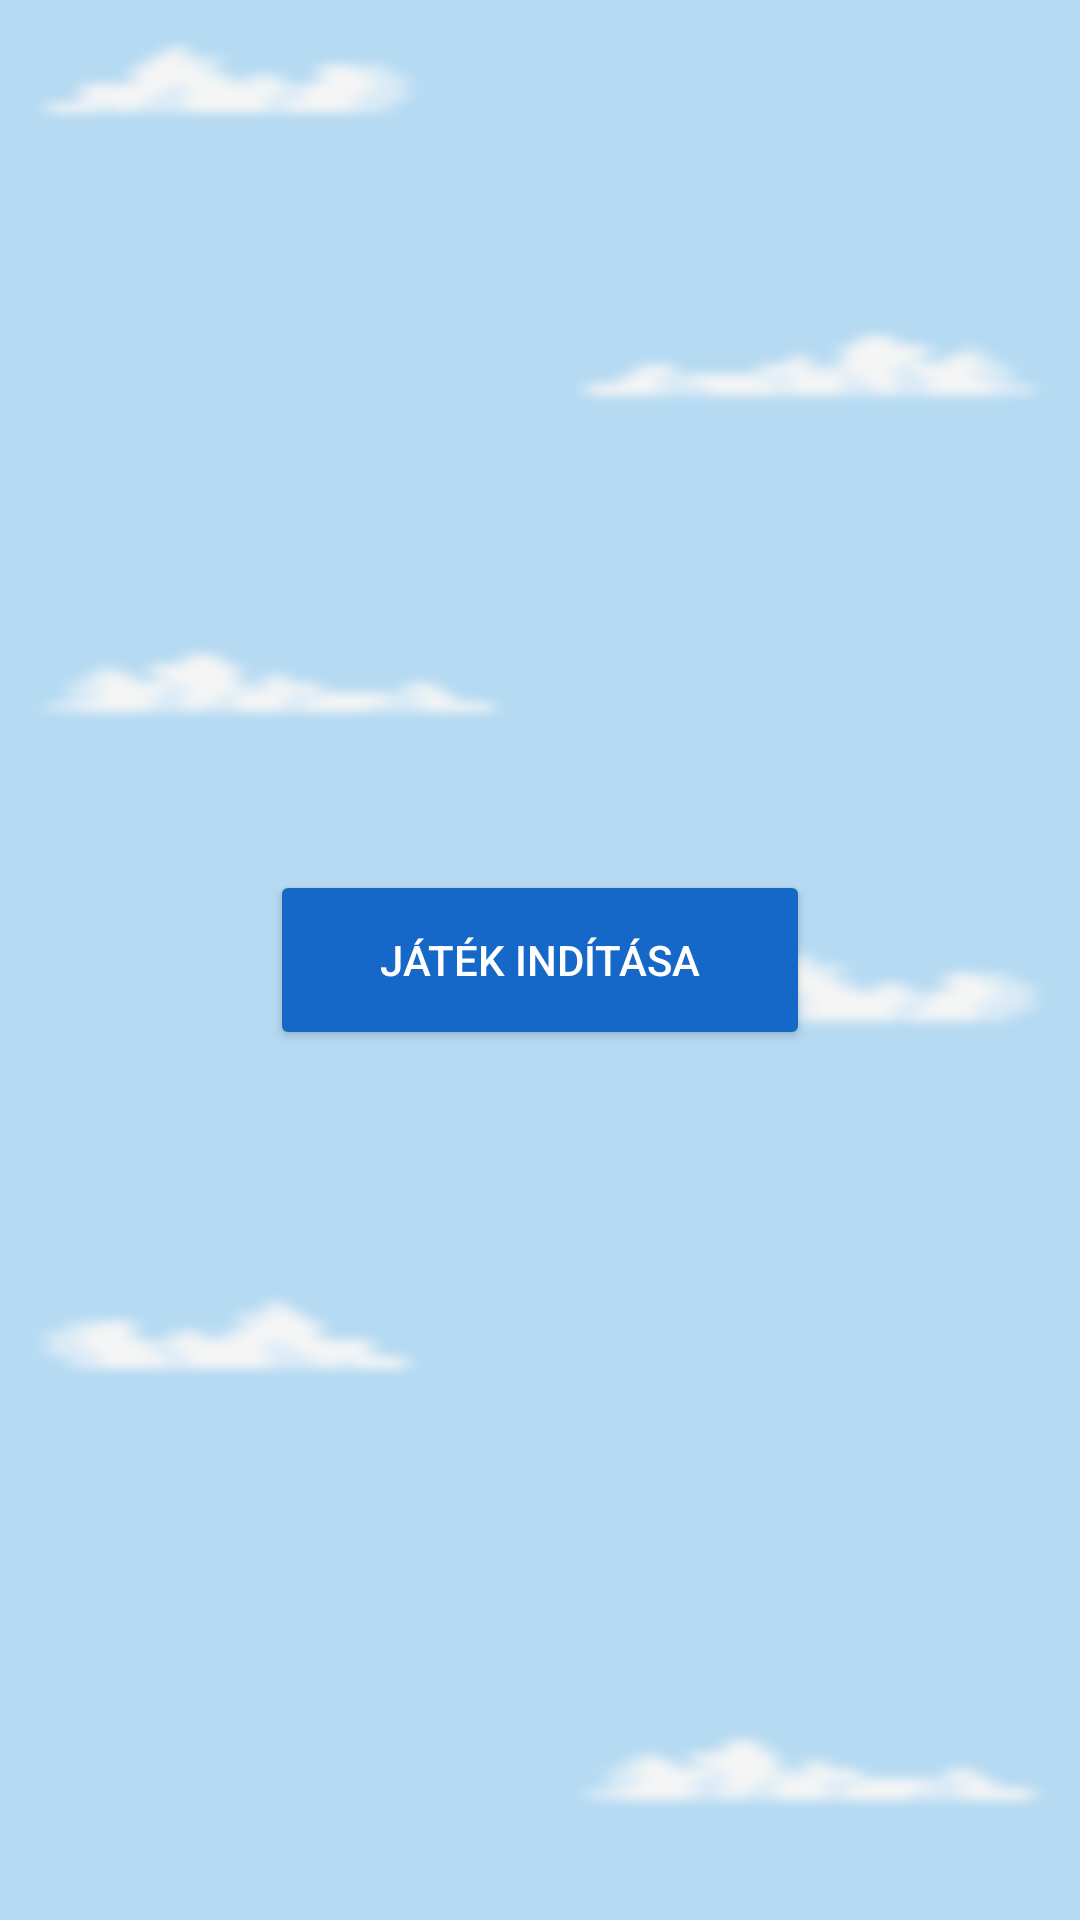

Reconstruct the res/layout file that produces this screen, plus the resources it refers to.
<!-- AndroidManifest.xml: application theme Theme.Jump -->
<!-- res/layout/start_game_fragment.xml -->
<?xml version="1.0" encoding="utf-8"?>
<androidx.constraintlayout.widget.ConstraintLayout
    xmlns:android="http://schemas.android.com/apk/res/android"
    xmlns:tools="http://schemas.android.com/tools"
    xmlns:app="http://schemas.android.com/apk/res-auto"
    android:layout_width="match_parent"
    android:layout_height="match_parent"
    tools:context=".fragment.StartGameFragment"
    android:background="@drawable/fragment_background">

    <Button
        android:id="@+id/startGameButton"
        android:layout_width="0dp"
        android:layout_height="60dp"
        android:text="@string/start_game"
        app:layout_constraintBottom_toBottomOf="parent"
        app:layout_constraintEnd_toEndOf="parent"
        app:layout_constraintStart_toStartOf="parent"
        app:layout_constraintTop_toTopOf="parent"
        app:layout_constraintWidth_percent="0.5"
        android:textColor="@color/white"
        android:backgroundTint="@color/button_blue"/>

</androidx.constraintlayout.widget.ConstraintLayout>
<!-- resources referenced by this layout -->
<resources>
  <color name="button_blue">#1568C7</color>
  <color name="white">#FFFFFFFF</color>
  <!-- drawable fragment_background: png bitmap (drawable, 22401 bytes) -->
  <string name="start_game">Játék indítása</string>
  <style name="Theme.Jump" parent="Theme.MaterialComponents.DayNight.DarkActionBar">
          
          <item name="colorPrimary">@color/purple_500</item>
          <item name="colorPrimaryVariant">@color/purple_700</item>
          <item name="colorOnPrimary">@color/white</item>
          
          <item name="colorSecondary">@color/teal_200</item>
          <item name="colorSecondaryVariant">@color/teal_700</item>
          <item name="colorOnSecondary">@color/dark_blue</item>
          
          <item name="android:statusBarColor" tools:targetApi="l">?attr/colorPrimaryVariant</item>
          
      </style>
  <color name="purple_500">#FF6200EE</color>
  <color name="purple_700">#FF3700B3</color>
  <color name="teal_200">#FF03DAC5</color>
  <color name="teal_700">#FF018786</color>
  <color name="dark_blue">#151B54</color>
</resources>
